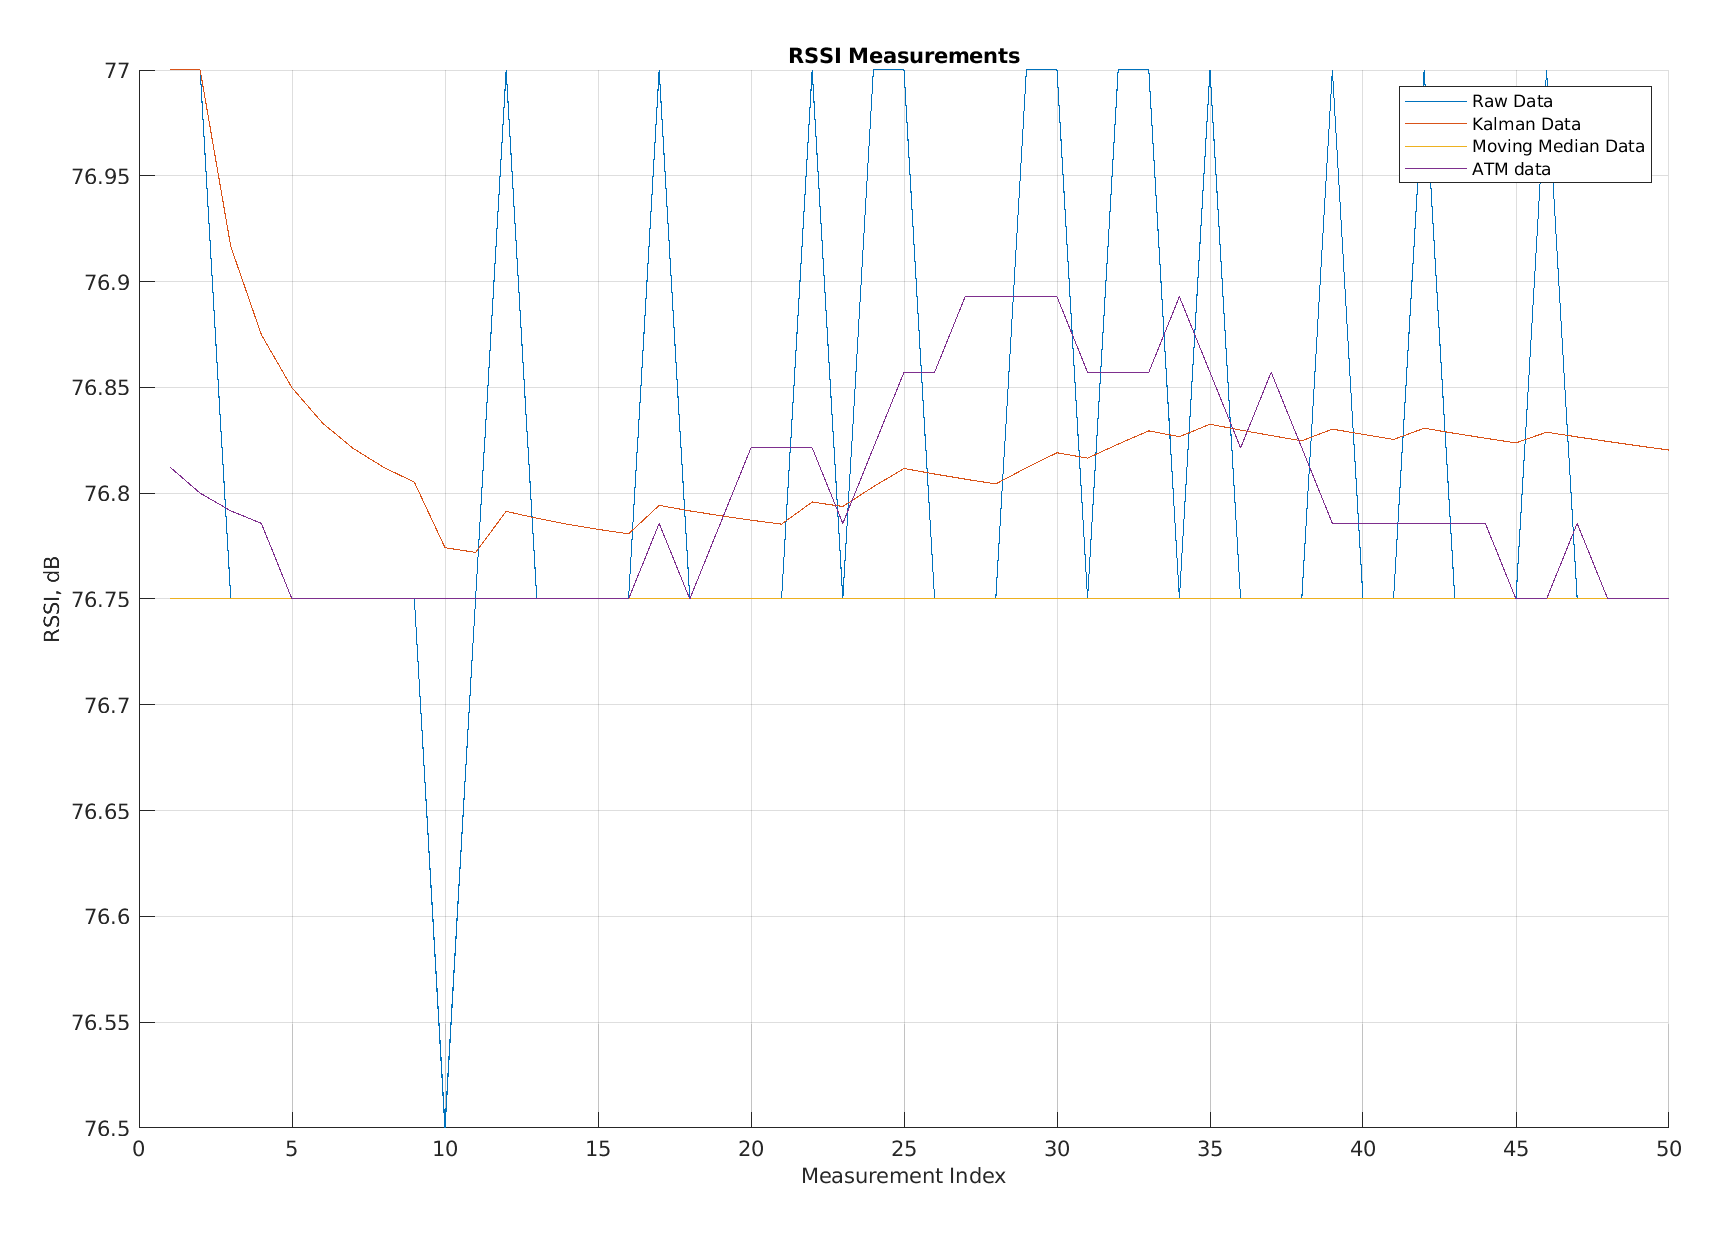

The file beside this chart, header and first rows:
Raw Data, Kalman Data, Moving Average Data, app.FilteredATM
77, 77, 76.75, 76.81
77, 77, 76.75, 76.8
76.75, 76.92, 76.75, 76.79
76.75, 76.87, 76.75, 76.79
76.75, 76.85, 76.75, 76.75
76.75, 76.83, 76.75, 76.75
76.75, 76.82, 76.75, 76.75
76.75, 76.81, 76.75, 76.75
76.75, 76.81, 76.75, 76.75
76.5, 76.77, 76.75, 76.75
76.75, 76.77, 76.75, 76.75
77, 76.79, 76.75, 76.75
76.75, 76.79, 76.75, 76.75
76.75, 76.79, 76.75, 76.75
76.75, 76.78, 76.75, 76.75
76.75, 76.78, 76.75, 76.75
77, 76.79, 76.75, 76.79
76.75, 76.79, 76.75, 76.75
76.75, 76.79, 76.75, 76.79
76.75, 76.79, 76.75, 76.82
76.75, 76.79, 76.75, 76.82
77, 76.8, 76.75, 76.82
76.75, 76.79, 76.75, 76.79
77, 76.8, 76.75, 76.82
77, 76.81, 76.75, 76.86
76.75, 76.81, 76.75, 76.86
76.75, 76.81, 76.75, 76.89
76.75, 76.8, 76.75, 76.89
77, 76.81, 76.75, 76.89
77, 76.82, 76.75, 76.89
76.75, 76.82, 76.75, 76.86
77, 76.82, 76.75, 76.86
77, 76.83, 76.75, 76.86
76.75, 76.83, 76.75, 76.89
77, 76.83, 76.75, 76.86
76.75, 76.83, 76.75, 76.82
76.75, 76.83, 76.75, 76.86
76.75, 76.82, 76.75, 76.82
77, 76.83, 76.75, 76.79
76.75, 76.83, 76.75, 76.79
76.75, 76.83, 76.75, 76.79
77, 76.83, 76.75, 76.79
76.75, 76.83, 76.75, 76.79
76.75, 76.83, 76.75, 76.79
76.75, 76.82, 76.75, 76.75
77, 76.83, 76.75, 76.75
76.75, 76.83, 76.75, 76.79
76.75, 76.82, 76.75, 76.75
76.75, 76.82, 76.75, 76.75
76.75, 76.82, 76.75, 76.75
